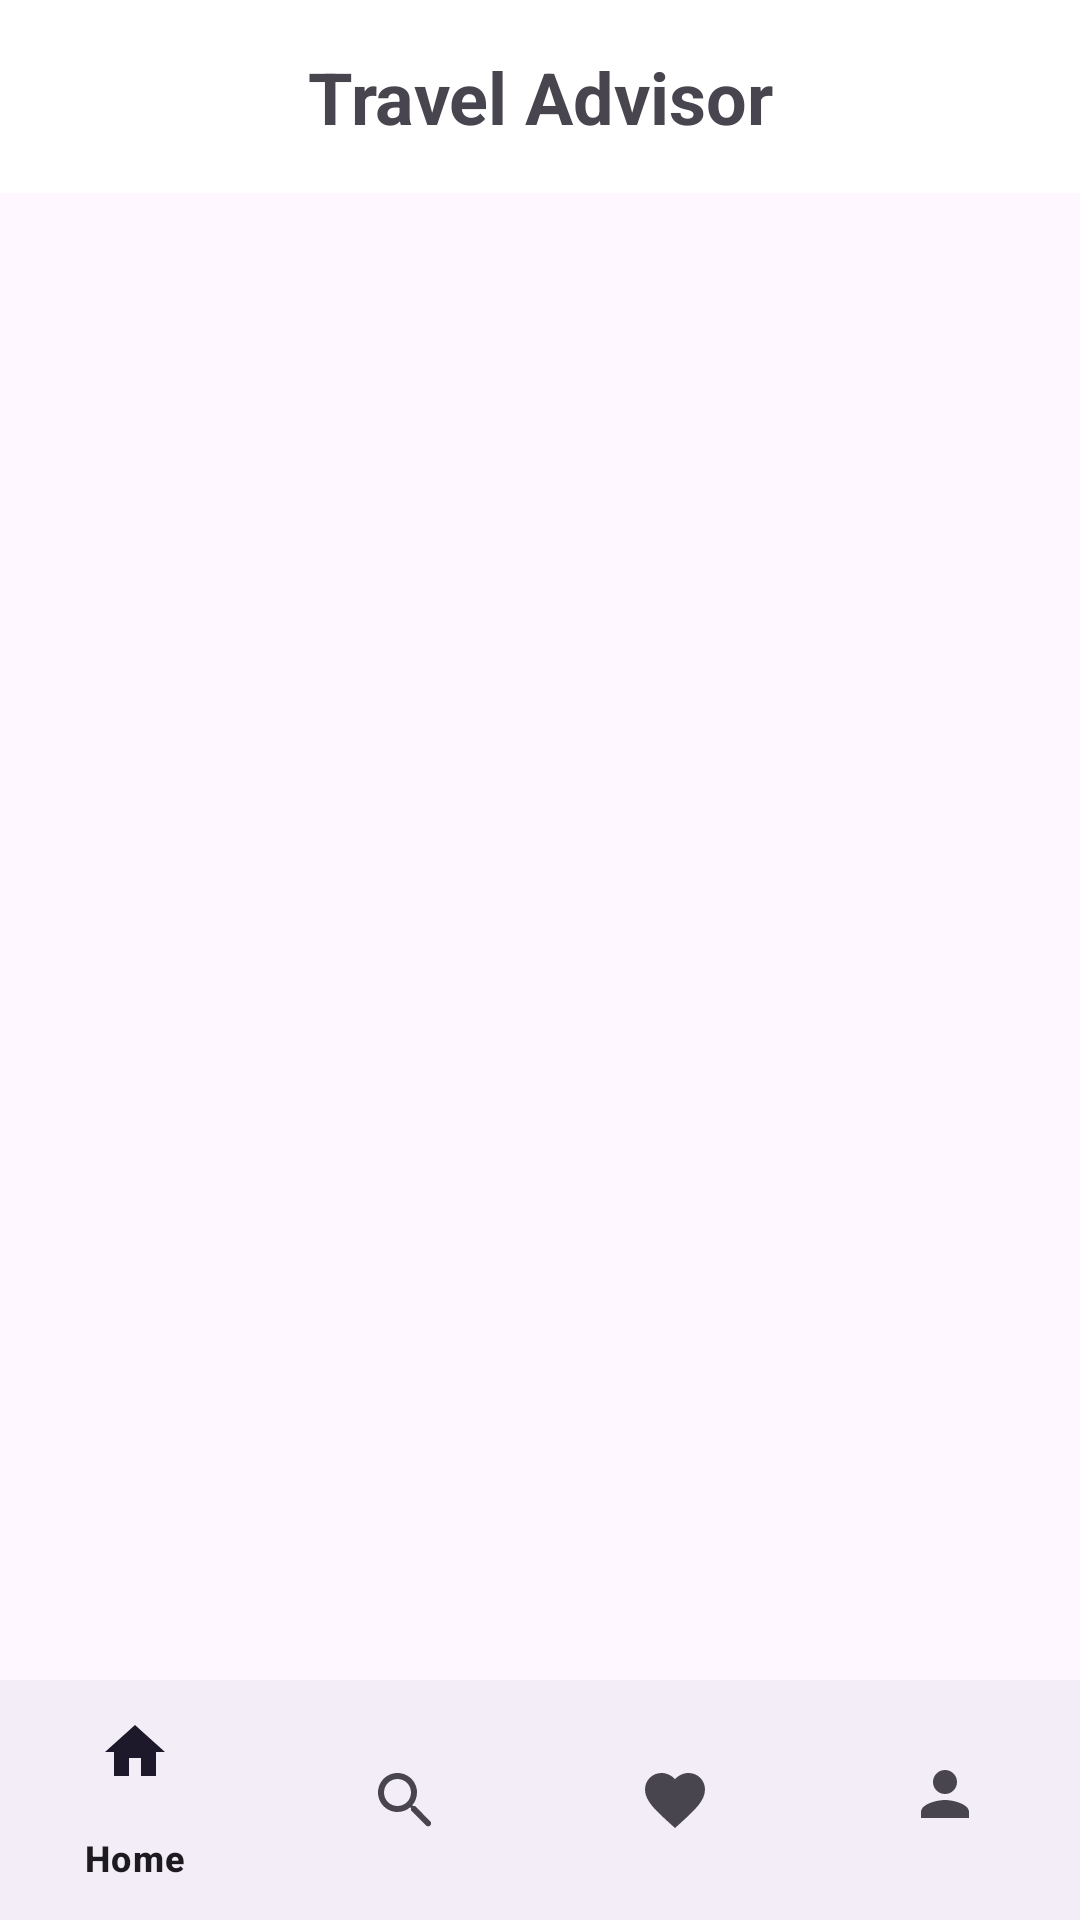

Write the Android layout XML for this screen, with the resource values it uses.
<!-- AndroidManifest.xml: application theme Theme.SmartTravelDirectory -->
<!-- res/layout/activity_trip_advice.xml -->
<?xml version="1.0" encoding="utf-8"?>
<androidx.coordinatorlayout.widget.CoordinatorLayout
    xmlns:android="http://schemas.android.com/apk/res/android"
    xmlns:app="http://schemas.android.com/apk/res-auto"
    android:layout_width="match_parent"
    android:layout_height="match_parent">

    <TextView
        android:id="@+id/tripAdviceHeader"
        android:layout_width="match_parent"
        android:layout_height="wrap_content"
        android:text="Travel Advisor"
        android:textSize="24sp"
        android:textStyle="bold"
        android:gravity="center"
        android:padding="16dp"
        android:background="@android:color/white" />

    <androidx.recyclerview.widget.RecyclerView
        android:id="@+id/adviceRecyclerView"
        android:layout_width="match_parent"
        android:layout_height="match_parent"
        android:layout_marginTop="64dp"
        android:padding="8dp"
        app:layout_behavior="@string/appbar_scrolling_view_behavior" />

    <com.google.android.material.bottomnavigation.BottomNavigationView
        android:id="@+id/bottomNavigationView"
        android:layout_width="match_parent"
        android:layout_height="wrap_content"
        android:layout_gravity="bottom"
        app:menu="@menu/bottom_nav_menu" />

</androidx.coordinatorlayout.widget.CoordinatorLayout>
<!-- resources referenced by this layout -->
<resources>
  <style name="Theme.SmartTravelDirectory" parent="Base.Theme.SmartTravelDirectory" />
  <style name="Base.Theme.SmartTravelDirectory" parent="Theme.Material3.DayNight.NoActionBar">
          
          
      </style>
</resources>
